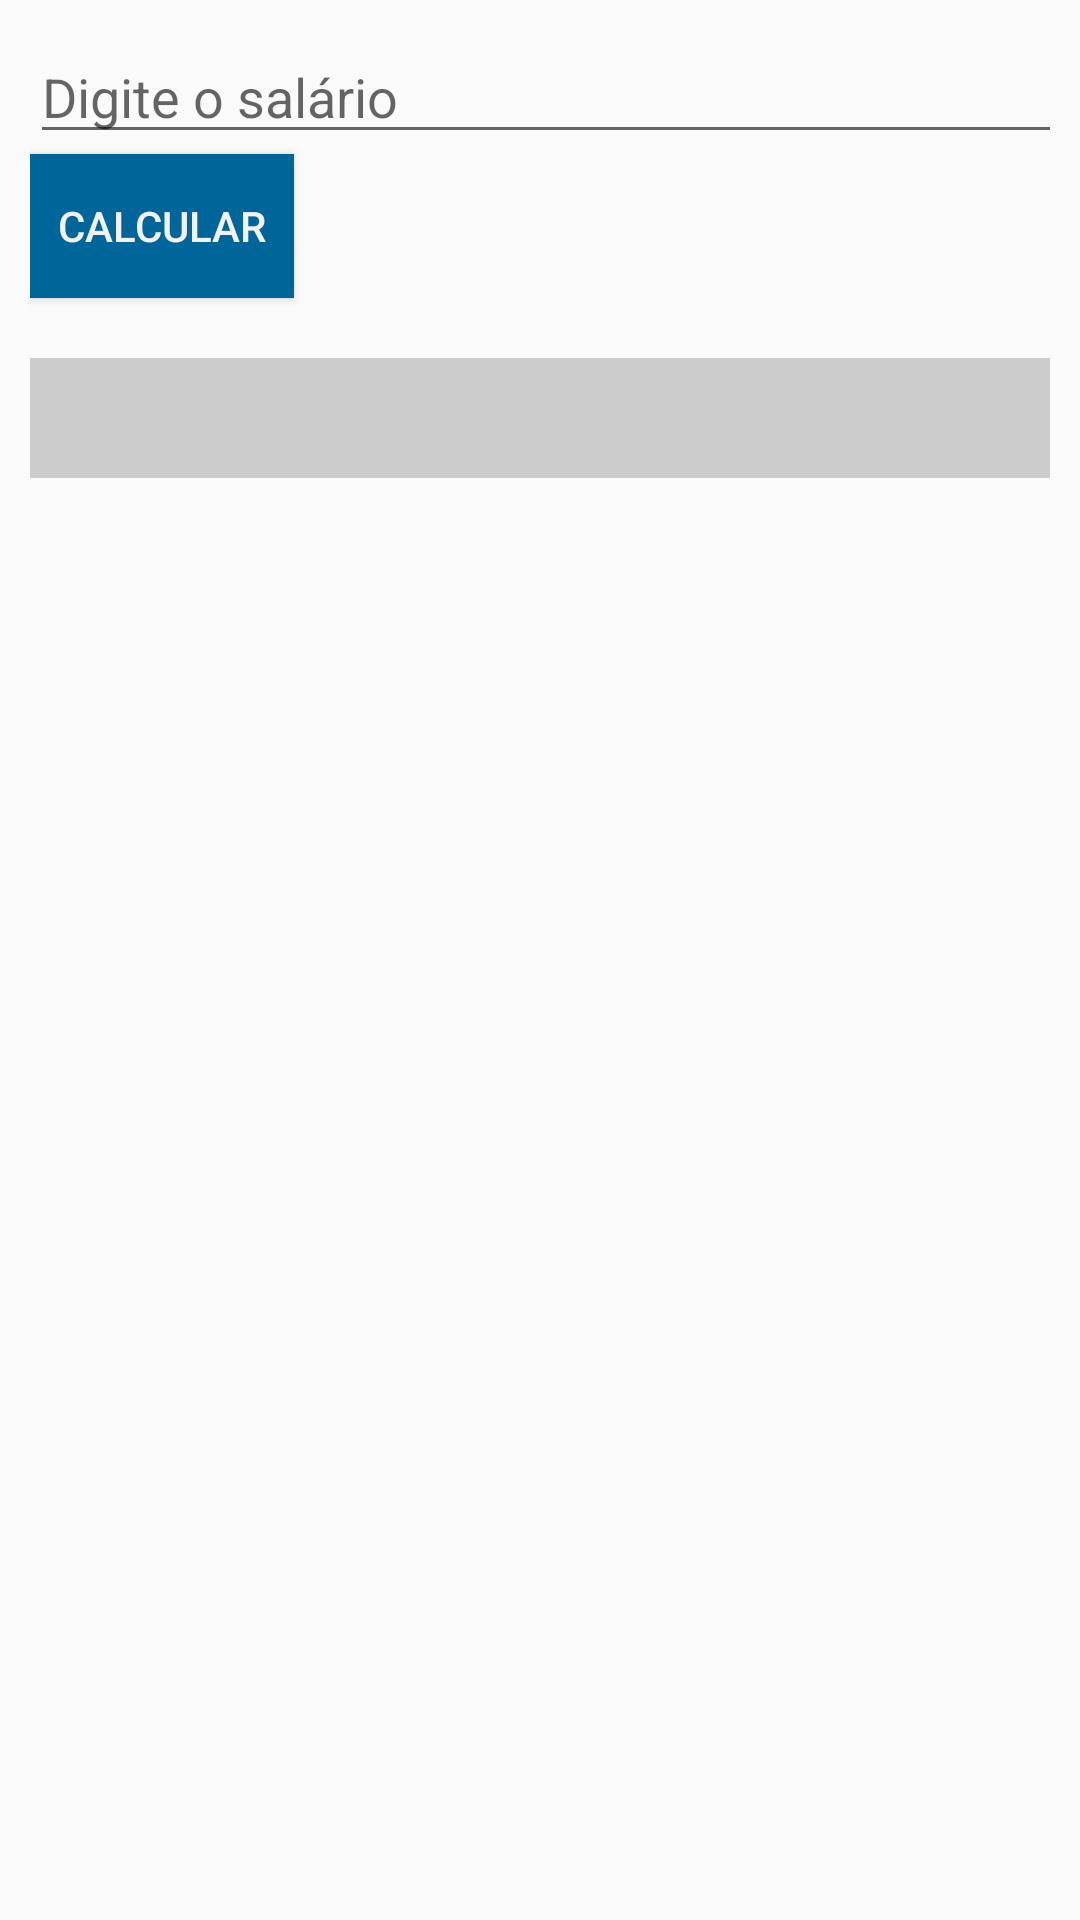

Android layout source for this screen:
<!-- AndroidManifest.xml: application theme AppTheme -->
<!-- res/layout/activity_aliquota_ir.xml -->
<LinearLayout xmlns:android="http://schemas.android.com/apk/res/android"
    xmlns:tools="http://schemas.android.com/tools"
    android:orientation="vertical"
    android:layout_width="match_parent"
    android:layout_height="match_parent"
    android:paddingBottom="@dimen/activity_vertical_margin"
    tools:context=".MainActivity"
    android:padding="10dp">


    <EditText
        android:layout_width="395dp"
        android:layout_height="wrap_content"
        android:id="@+id/salario"
        android:hint="@string/salario"
        android:textColor="#069"
        android:inputType="number"
        android:numeric="decimal"/>

    <Button
        android:layout_width="wrap_content"
        android:layout_height="wrap_content"
        android:text="Calcular"
        android:id="@+id/calcular"
        android:onClick="calcular"
        android:background="#069"
        android:textColor="#f2f2f2"
        android:layout_gravity="left"
        android:layout_marginBottom="20dp" />

    <TextView
        android:layout_width="match_parent"
        android:layout_height="40dp"
        android:id="@+id/resultado"
        android:textColor="#069"
        android:layout_weight="0.00"
        android:background="#ccc"
        android:textAlignment="center"
        android:paddingLeft="100dp"
        android:textSize="22dp"
        android:paddingTop="5dp" />



</LinearLayout>
<!-- resources referenced by this layout -->
<resources>
  <string name="salario">Digite o salário</string>
  <style name="AppTheme" parent="Theme.AppCompat.Light.DarkActionBar">
          
      </style>
</resources>
